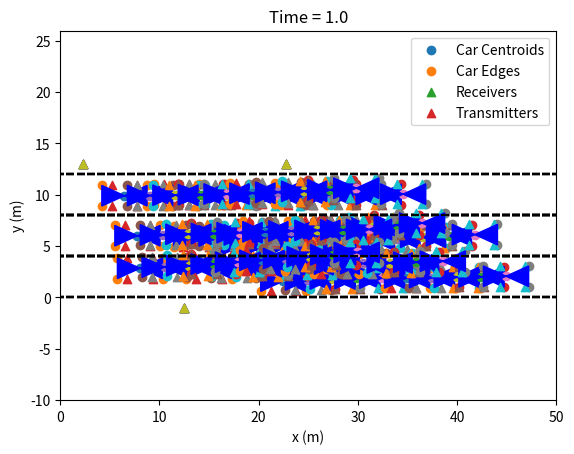

Reproduce this figure in Python.
"""
TPMS RSS simulation returning a matrix of RSS values and the true location of the transmitters giving those values
"""
import itertools
from itertools import combinations
import numpy as np
import scipy.stats
import matplotlib.pyplot as plt
import math


'''
check to see if the area of any car obstructs the direct path from a tire-receiver pair , returns True if LOS, False if NLOS
'''
def LOS(transmitter, receiver, cars): #Assumes transmitter and receiver are arrays containing x,y coordinates.

    tx2d = [] #use only 2D location for LOS calculation
    tx2d.append(transmitter[0])
    tx2d.append(transmitter[1])
    tx2d = np.array(tx2d)

    a = [tx2d, receiver] #Tx Rx Vector

    #for each car
    for n in range(len(cars)):

        if np_seg_intersect(a, [cars[n].corners[0], cars[n].corners[3]]): #Check bottom left to top right diagonal, if they intersect LOS is false
            return False
        elif np_seg_intersect(a, [cars[n].corners[1], cars[n].corners[2]]): #Check top left to bottom right diagonal, if they intersect LOS is false
            return False
    return True #LOS if no intersects


'''
Supporting functions for LOS function
Sources:
# https://stackoverflow.com/questions/563198/how-do-you-detect-where-two-line-segments-intersect/36416304#36416304
# https://stackoverflow.com/questions/563198/how-do-you-detect-where-two-line-segments-intersect/565282#565282
# http://www.codeproject.com/Tips/862988/Find-the-intersection-point-of-two-line-segments
'''
def np_perp( a ) :
    b = np.empty_like(a)
    b[0] = a[1]
    b[1] = -a[0]
    return b

def np_cross_product(a, b):
    return np.dot(a, np_perp(b))

def np_seg_intersect(a, b):
    considerCollinearOverlapAsIntersect = False
    r = a[1] - a[0]
    s = b[1] - b[0]
    v = b[0] - a[0]
    num = np_cross_product(v, r)
    denom = np_cross_product(r, s)
    # If r x s = 0 and (q - p) x r = 0, then the two lines are collinear.
    if np.isclose(denom, 0) and np.isclose(num, 0):
        # 1. If either  0 <= (q - p) * r <= r * r or 0 <= (p - q) * s <= * s
        # then the two lines are overlapping,
        if(considerCollinearOverlapAsIntersect):
            vDotR = np.dot(v, r)
            aDotS = np.dot(-v, s)
            if (0 <= vDotR  and vDotR <= np.dot(r,r)) or (0 <= aDotS  and aDotS <= np.dot(s,s)):
                return True
        # 2. If neither 0 <= (q - p) * r = r * r nor 0 <= (p - q) * s <= s * s
        # then the two lines are collinear but disjoint.
        # No need to implement this expression, as it follows from the expression above.
        return False
    if np.isclose(denom, 0) and not np.isclose(num, 0):
        # Parallel and non intersecting
        return False
    u = num / denom
    t = np_cross_product(v, s) / denom
    if u >= 0 and u <= 1 and t >= 0 and t <= 1:
        res = b[0] + (s*u)
        return True
    # Otherwise, the two line segments are not parallel but do not intersect.
    return False


'''
compute the distance of a ray in meters given its transmitting tire and receiving road side radio
'''
def ray_length(transmitter, receiver):
    tx2d = [] #use only 2D location for distance calculation since no Rx height is available
    tx2d.append(transmitter[0])
    tx2d.append(transmitter[1])
    tx2d = np.array(tx2d)

    distance = math.sqrt((receiver[0]-tx2d[0])**2 + (receiver[1]-tx2d[1])**2)
    return distance


'''
Compute the RSS of a signal sent from a transmitter to a receiver
'''
def compute_rss(distance, LOS):
    #Parameters
    P0 = -59.78 #dBm
    txPwrVar = 4 #dB
    LOS_grad = -2.2058
    NLOS_grad = -3.5
    #Account for variation in Tx Power
    norm = np.random.normal(0, 1)
    P0var = P0 + norm * txPwrVar #Tx Power varies by about 4 dB
    #Calculate RSS
    if LOS:
        RSS = P0var + LOS_grad*math.log(distance,10)
    else:
        RSS = P0var + NLOS_grad*math.log(distance,10)
    return RSS


'''
checks to see if area of two cars overlap for initialization purposes given the radii and centroids of the cars
'''
def overlap(car1, car2, car_len_rad, car_wid_rad):
    # is one rectangle on the left side of another
    if (car1[0]-car_len_rad > car2[0]+car_len_rad or car2[0]-car_len_rad > car1[0]+car_len_rad):
        return False
    # is one rectangle above the other
    if (car1[1]+car_wid_rad < car2[1]-car_wid_rad or car2[1]+car_wid_rad < car1[1]-car_wid_rad):
        return False
    return True


'''
Plots the road, all cars, receivers
'''
def plot_road(num_lanes, lane_width, cars, car_wid_rad, car_len_rad, xMin, xMax, yMin, yMax, receivers, t):
    extra_plot_y = 10  # extra distance for plot window
    extra_plot_x = 25

    centers = []
    corners = []
    transmitters = []
    for car in cars:
        centers.append(car.center)
        corners.append(car.corners)
        transmitters.append(car.transmitters)
    centers = np.array(centers)
    corners = np.array(corners)
    transmitters = np.array(transmitters)

    plt.scatter(centers[:, 0], centers[:, 1])
    plt.scatter(corners[:,:, 0], corners[:,:, 1])
    plt.scatter(receivers[:, 0], receivers[:, 1],  marker='^')
    plt.scatter(transmitters[:,:,0], transmitters[:,:,1], marker='^')
    plt.xlabel("x (m)")
    plt.ylabel("y (m)")
    plt.title('Time = '+str(np.around(t,decimals=3)))
    plt.xlim([xMin - car_len_rad, xMax + car_len_rad+extra_plot_x])
    plt.ylim([yMin - car_wid_rad-extra_plot_y, yMax + car_wid_rad+extra_plot_y + num_lanes*lane_width])
    plt.legend(['Car Centroids', 'Car Edges', 'Receivers', 'Transmitters'])
    for car in cars:
        plt.fill(car.corners[:, 0], car.corners[:, 1], c='b')

    for i in range(num_lanes):
        plt.scatter(np.linspace(xMin-car_len_rad, xMax + car_len_rad + extra_plot_x), np.ones(50)*(i*lane_width), marker='_', c='k')
        plt.scatter(np.linspace(xMin - car_len_rad, xMax + car_len_rad+extra_plot_x), np.ones(50)*((i+1)*lane_width), marker='_', c='k')
    plt.show()


'''
A car has a center (x,y) a velocity (x,y), four corners ((x,y),(x,y),(x,y),(x,y)), and some set of transmitters
((x,y),...(x,y)) 
'''
class Car:
    def __init__(self, center, velocity, corners, transmitters):
        self.center = center
        self.velocity = velocity
        self.corners = corners
        self.transmitters = transmitters

    def set_center(self, center):
        self.center = center

    def set_velocity(self, velocity):
        self.velocity = velocity

    def set_corners(self, corners):
        self.corners = corners

    def set_transmitters(self, transmitters):
        self.transmitters = transmitters


'''
returns the centroids and bounding boxes of all initial cars. Does not create cars that are off the road or overlapping
with other cars
'''
def init_cars(car_len_rad, car_wid_rad, xMin, xMax, yMin, yMax, freq, tire_corner_dist, tire_thickness, rim_diameter):
    xDelta = xMax - xMin
    yDelta = yMax - yMin  # rectangle dimensions
    areaTotal = xDelta * yDelta

    # Point process parameters
    lambda0 = 1.  # intensity (ie mean density) of the Poisson process

    # Simulate Poisson point process
    numbPoints = scipy.stats.poisson(lambda0 * areaTotal).rvs()  # Poisson number of points
    xx = xDelta * scipy.stats.uniform.rvs(0, 1, ((numbPoints, 1))) + xMin  # x coordinates of Poisson points
    yy = yDelta * scipy.stats.uniform.rvs(0, 1, ((numbPoints, 1))) + yMin  # y coordinates of Poisson points

    # remove overlapping inits
    centers = np.array([list(a) for a in zip(xx, yy)])
    any_overlaps = False
    for two_cars in combinations(centers, 2):
        # check to see if two cars overlap
        overlaps = overlap(two_cars[0], two_cars[1], car_len_rad, car_wid_rad)
        # remove random car
        if overlaps:
            centers = np.delete(centers, np.argwhere(centers == two_cars[0]))
            any_overlaps = True
    # removing overlapping cars changes shape, must change back
    if any_overlaps:
        centers = centers.reshape((int(len(centers) / 2), 2))

    # define bounding box for each car as [bottom left, top left, bottom right, top right]
    bound_boxes = []
    for i in range(len(centers)):
        bound_boxes.append(
            [[centers[i, 0] - car_len_rad, centers[i, 1] - car_wid_rad],
             [centers[i, 0] - car_len_rad, centers[i, 1] + car_wid_rad],
             [centers[i, 0] + car_len_rad, centers[i, 1] - car_wid_rad],
             [centers[i, 0] + car_len_rad, centers[i, 1] + car_wid_rad]])
    bound_boxes = np.array(bound_boxes)

    # define transmitter locations for each car
    ################  TPMS  #####################
    t = 0  # computed at t=0
    h_tpms = 2 * tire_thickness + rim_diameter * (1 + np.cos(2 * np.pi * freq * t))
    x_tpms = np.sin(2 * np.pi * freq * t)

    transmitters = []
    for i in range(len(centers)):
        # bottom left tire's tpms transmitter
        transmitters.append([[centers[i, 0] - car_len_rad + tire_corner_dist + x_tpms, centers[i, 1] - car_wid_rad, h_tpms],
                             [centers[i, 0] - car_len_rad + tire_corner_dist + x_tpms, centers[i, 1] + car_wid_rad, h_tpms],
                             [centers[i, 0] + car_len_rad - tire_corner_dist + x_tpms, centers[i, 1] - car_wid_rad, h_tpms],
                             [centers[i, 0] + car_len_rad - tire_corner_dist + x_tpms, centers[i, 1] + car_wid_rad, h_tpms]])
    transmitters = np.array(transmitters)

    # define initial velocity
    x_speed = 26.+np.random.randn(1)[0] # m/s
    y_speed = 0.+np.random.randn(1)[0]

    # create instances of car class
    car_list = []
    for i in range(len(centers)):
        car_list.append(Car(centers[i], [x_speed, y_speed], bound_boxes[i], transmitters[i]))

    return car_list


'''
Updates the position of all cars, their edges, and their transmitters
'''
def MP(cars, freq, t_res, tire_corner_dist, tire_thickness, rim_diameter, t):
    # define MP matrices
    F = np.array([[1, 0, t_res, 0], [0, 1, 0, t_res], [0, 0, 1, 0], [0, 0, 0, 1]])  # state advance matrix
    G = np.array([[t_res**2/2, 0], [0, t_res**2/2], [t_res, 0], [0, t_res]])  # process advance matrix
    var = 5.
    Q = var*np.eye(2)  # process noise covariance

    # TPMS parameters
    x_tpms = np.sin(2 * np.pi * freq * t)
    h_tpms = 2 * tire_thickness + rim_diameter * (1 + np.cos(2 * np.pi * freq * t))

    # step through markov process one step
    for i in range(len(cars)):
        U = np.array([np.random.multivariate_normal([0,0], Q)]).T  # process noise
        old_state = np.array([[cars[i].center[0], cars[i].center[1], cars[i].velocity[0], cars[i].velocity[1]]]).T
        new_state = (np.matmul(F, old_state) + np.matmul(G, U)).flatten()

        # update instance variales of car
        cars[i].set_center(new_state[0:2])
        cars[i].set_velocity(new_state[2:4])
        cars[i].set_corners(np.array([[cars[i].center[0] - car_len_rad, cars[i].center[1] - car_wid_rad],
                                     [cars[i].center[0] - car_len_rad, cars[i].center[1] + car_wid_rad],
                                     [cars[i].center[0] + car_len_rad, cars[i].center[1] - car_wid_rad],
                                     [cars[i].center[0] + car_len_rad, cars[i].center[1] + car_wid_rad]]))
        cars[i].set_transmitters(np.array([[cars[i].center[0] - car_len_rad + tire_corner_dist + x_tpms, cars[i].center[1] - car_wid_rad, h_tpms],
                             [cars[i].center[0] - car_len_rad + tire_corner_dist + x_tpms, cars[i].center[1] + car_wid_rad, h_tpms],
                             [cars[i].center[0] + car_len_rad - tire_corner_dist + x_tpms, cars[i].center[1] - car_wid_rad, h_tpms],
                             [cars[i].center[0] + car_len_rad - tire_corner_dist + x_tpms, cars[i].center[1] + car_wid_rad, h_tpms]]))
    return cars



if __name__== "__main__":
    car_len_rad = 4.56 / 2.  # 2013 subaru forester length in meters
    car_wid_rad = 2.006 / 2.  # width in meters
    # Simulation window parameters
    num_lanes = 3
    lane_width = 4
    xMin = 0 + car_len_rad  # road start
    xMax = 25 - car_len_rad  # road end
    yMin = 0 + car_wid_rad  # road bottom
    yMax = lane_width - car_wid_rad  # road top

    # define Markov process parameters
    t_steps = 10  # number of time steps.
    time = np.linspace(0, 1., t_steps)  # 26.822 m/s is 60 MPH

    # TPMS parameters
    tire_corner_dist = 1
    freq = 12.5  # avg tire has 12.5 RPS at 60 MPH
    # TPMS height changes as the tire rotates, sizes are for 2013 subaru forester
    tire_thickness = 0.225  # meters
    rim_diameter = 0.381

    # initialize cars
    cars = []
    for i in range(num_lanes):
        cars.extend(init_cars(car_len_rad, car_wid_rad, xMin, xMax, yMin+i*lane_width, yMax+i*lane_width, freq,
                              tire_corner_dist, tire_thickness, rim_diameter))

    # manual placement of receivers, [3, 2] array
    receiver_curb_dist = 1  # how many meters offroad the receivers are
    receivers = np.array([[(xMax-xMin+2*car_len_rad) / 2., yMin-car_wid_rad-receiver_curb_dist],
                          [xMin, (yMax+car_wid_rad)*num_lanes+receiver_curb_dist],
                          [xMax, (yMax+car_wid_rad)*num_lanes+receiver_curb_dist]])

    # initialize machine learning input/output data matrix
    num_transmitters = 0
    for car in cars:
        num_transmitters += len(car.transmitters)
    RSS = np.zeros(shape=(len(receivers), num_transmitters * len(time)))
    true_loc = np.zeros(shape=(2, num_transmitters * len(time))) #2 dimensions since no rx height

    # loop over time
    for i in range(len(time)):
        # Compute RSS of each transmit receive pair
        for j in range(len(receivers)):
            for n in range(len(cars)):
                for m in range(len(car.transmitters)):
                    k = (num_transmitters * i) + (len(car.transmitters) * n) + m #index for recording RSS values within a receiver row. Will be sorted by Time, then Car within that, then Tx/Tire within that
                    los = LOS(cars[n].transmitters[m], receivers[j], cars)
                    distance = ray_length(cars[n].transmitters[m], receivers[j])
                    RSS[j,k] = compute_rss(distance, los)
                    true_loc[0, k] = cars[n].transmitters[m][0]
                    true_loc[1, k] = cars[n].transmitters[m][1]

                    # print(k)
                    # print(true_loc[0, k])
                    # print(true_loc[1, k])
                    # print(receivers[j])
                    # print(los)
                    # print(distance)
                    # print(RSS[j,k])

        # plot road, cars, recievers
        plot_road(num_lanes, lane_width, cars, car_wid_rad, car_len_rad, xMin, xMax, yMin, yMax, receivers, time[i])
        # move simulation one time step forward
        cars = MP(cars, freq, time[-1]/t_steps, tire_corner_dist, tire_thickness, rim_diameter, time[i])

    # print("true locations")
    # print(true_loc)
    # print("RSS Values")
    # print(RSS)



